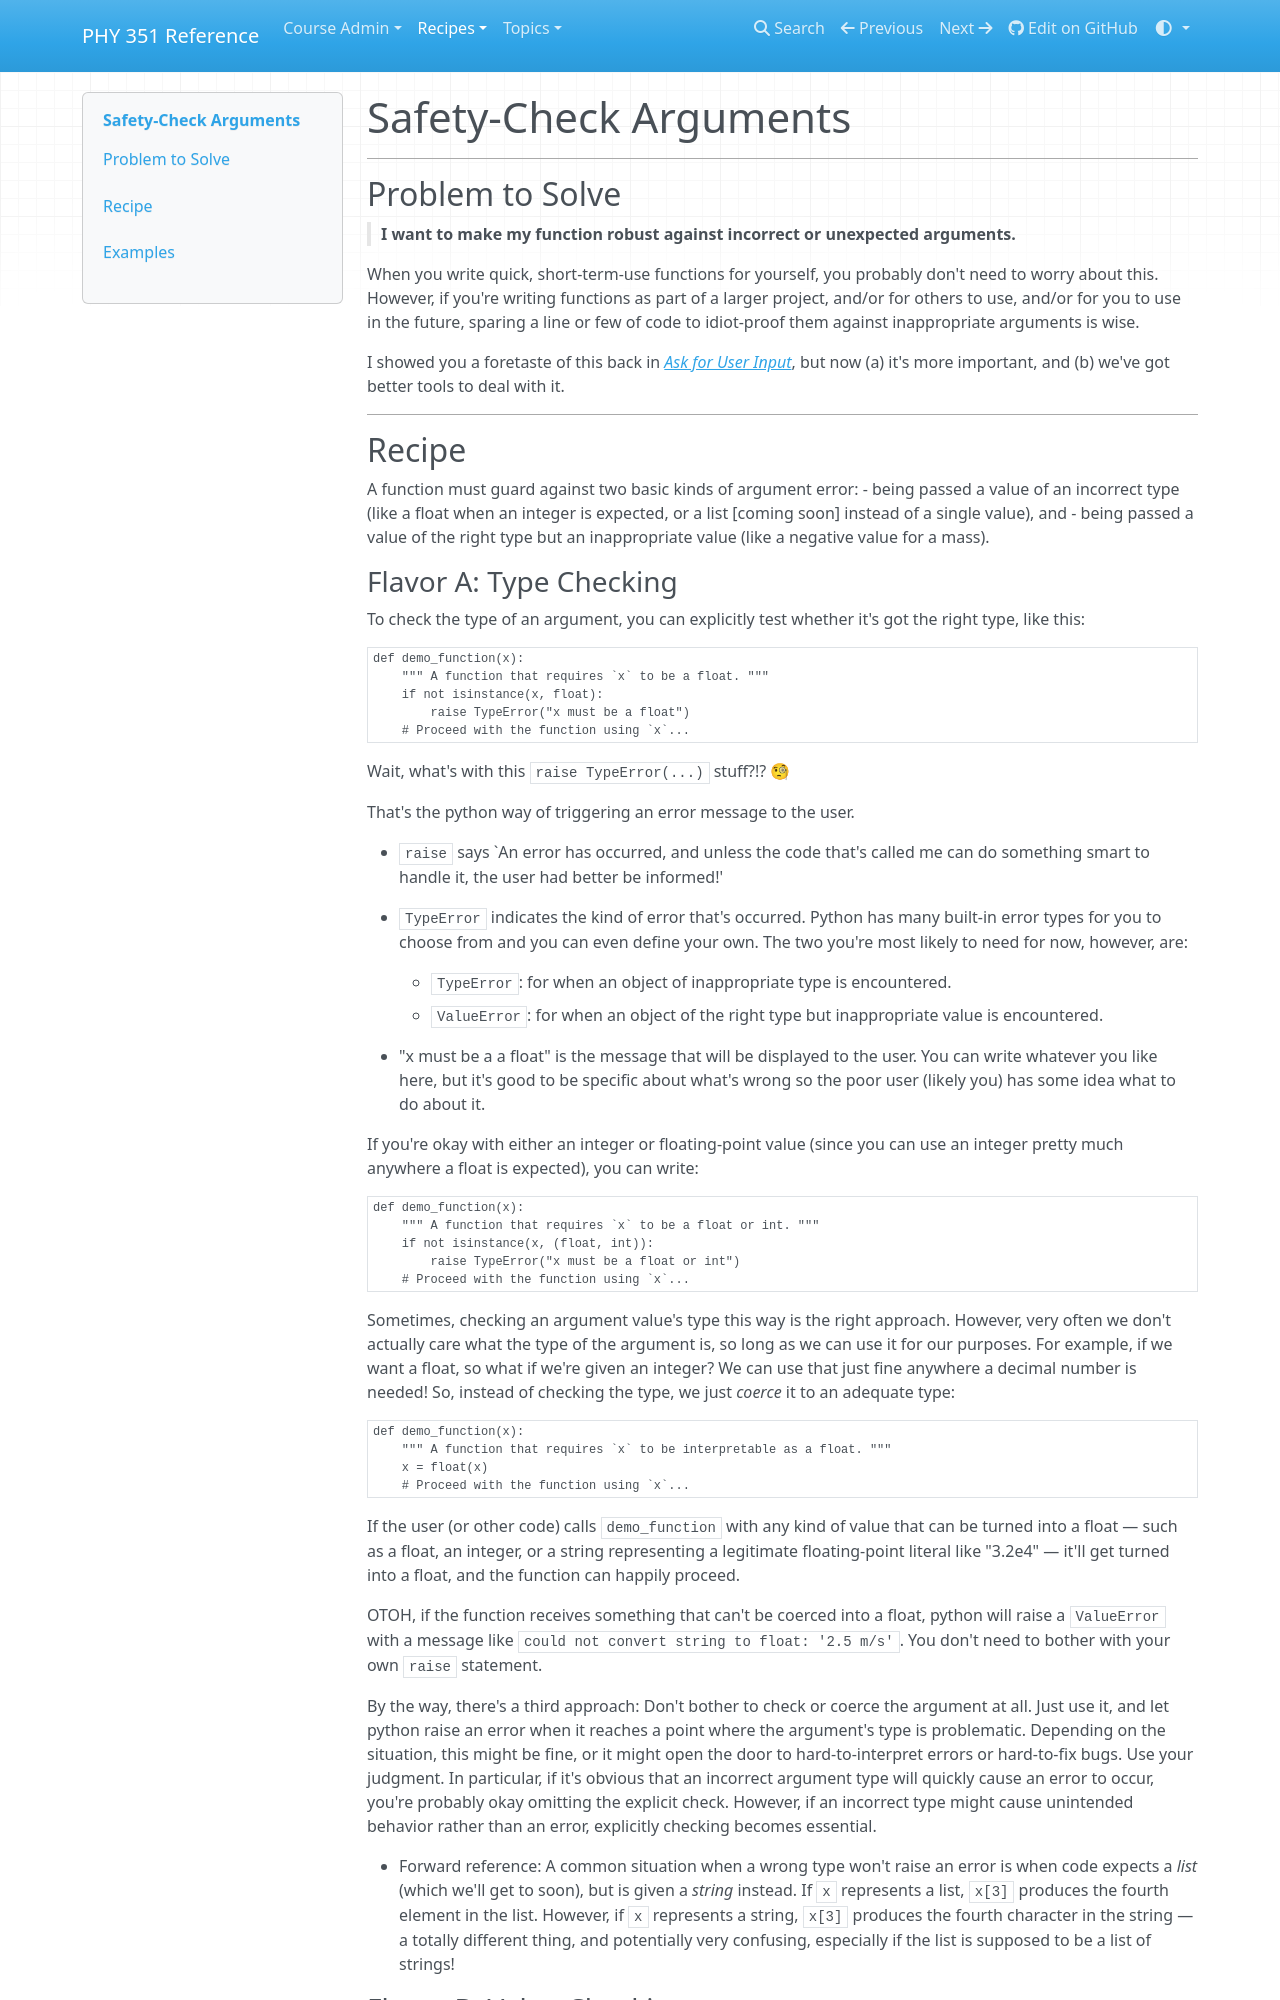

repository: UNCG-PHY-351-S25/uncg-phy-351-s25.github.io · page: recipes/core/functions/safety-check/index.html · generator: mkdocs

# Safety-Check Arguments

___
## Problem to Solve

> **I want to make my function robust against incorrect or unexpected arguments.**

When you write quick, short-term-use functions for yourself, you probably don't need to worry about this. However, if you're writing functions as part of a larger project, and/or for others to use, and/or for you to use in the future, sparing a line or few of code to idiot-proof them against inappropriate arguments is wise.

I showed you a foretaste of this back in [_Ask for User Input_](../calculation/user-input.md), but now (a) it's more important, and (b) we've got better tools to deal with it.

___
## Recipe

A function must guard against two basic kinds of argument error:
- being passed a value of an incorrect type (like a float when an integer is expected, or a list \[coming soon\] instead of a single value), and
- being passed a value of the right type but an inappropriate value (like a negative value for a mass).
